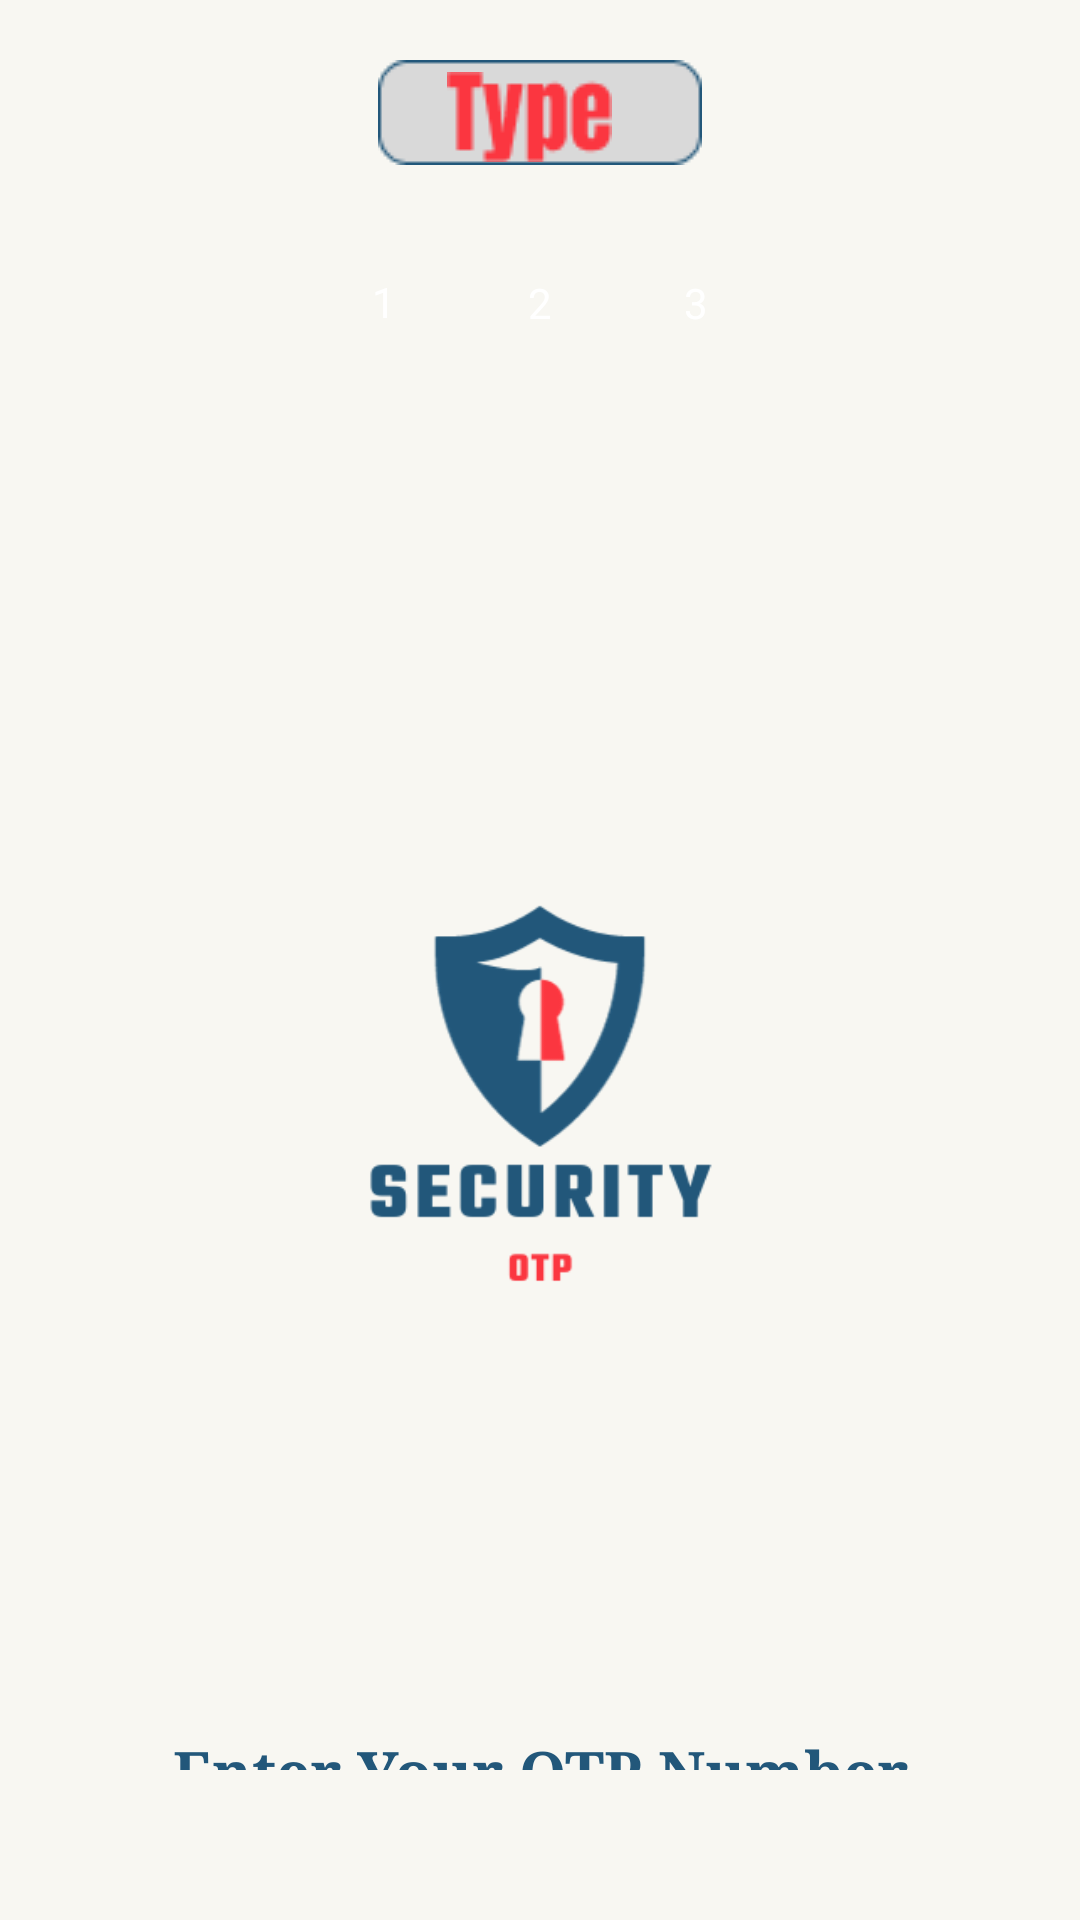

Layout XML and referenced resources for this Android screen:
<!-- AndroidManifest.xml: application theme Theme.TypeApp -->
<!-- res/layout/activity_otp.xml -->
<?xml version="1.0" encoding="utf-8"?>
<LinearLayout xmlns:android="http://schemas.android.com/apk/res/android"
    xmlns:app="http://schemas.android.com/apk/res-auto"
    xmlns:tools="http://schemas.android.com/tools"
    android:layout_width="match_parent"
    android:layout_height="match_parent"
    android:padding="20dp"
    android:orientation="vertical"
    android:background="@color/bg"
    tools:context=".OtpActivity">

    <RelativeLayout
        android:layout_width="match_parent"
        android:gravity="center"
        android:layout_height="wrap_content">

        <ImageView
            android:layout_width="wrap_content"
            android:layout_height="wrap_content"
            android:src="@drawable/rect"
            />
        <ImageView
            android:layout_width="wrap_content"
            android:layout_height="wrap_content"
            android:layout_marginStart="23dp"
            android:layout_marginTop="4dp"
            android:src="@drawable/type"/>
    </RelativeLayout>

    <LinearLayout
        android:layout_width="match_parent"
        android:layout_height="wrap_content"
        android:gravity="center"
        android:layout_margin="20dp"
        android:orientation="horizontal">
        <RelativeLayout
            android:layout_width="32dp"
            android:layout_margin="10dp"
            android:layout_height="32dp"
            android:background="@drawable/circle"
            android:backgroundTint="@color/btn">

            <TextView
                android:layout_width="wrap_content"
                android:layout_height="20dp"
                android:layout_centerInParent="true"
                android:text="1"
                android:textColor="@color/white" />

        </RelativeLayout>
        <RelativeLayout
            android:layout_width="32dp"
            android:layout_margin="10dp"
            android:layout_height="32dp"
            android:background="@drawable/circle"
            android:backgroundTint="@color/red">

            <TextView
                android:layout_width="wrap_content"
                android:layout_height="wrap_content"
                android:layout_centerInParent="true"
                android:text="2"
                android:textColor="@color/white" />

        </RelativeLayout>
        <RelativeLayout
            android:layout_width="32dp"
            android:layout_height="32dp"
            android:layout_margin="10dp"
            android:background="@drawable/circle"
            android:backgroundTint="@color/btn">
            <TextView
                android:layout_width="wrap_content"
                android:layout_height="wrap_content"
                android:text="3"
                android:textColor="@color/white"
                android:layout_centerInParent="true"
                />

        </RelativeLayout>

    </LinearLayout>

    <LinearLayout
        android:layout_width="match_parent"
        android:orientation="vertical"
        android:padding="20dp"
        android:layout_height="wrap_content">

        <ImageView
            android:layout_width="match_parent"
            android:layout_height="400dp"
            android:src="@drawable/otp"
            />

        <TextView
            android:layout_width="match_parent"
            android:layout_height="wrap_content"
            android:text="@string/Enterotpnum"
            android:textStyle="bold"
            android:textColor="@color/blue"
            android:textSize="20sp"
            android:fontFamily="serif"
            android:padding="10dp"
            android:gravity="center"/>

        <EditText
            android:id="@+id/otp"
            android:layout_width="match_parent"
            android:layout_height="wrap_content"
            android:background="@drawable/background"
            android:elevation="5dp"
            android:fontFamily="serif"
            android:gravity="center"
            android:inputType="number"
            android:layout_marginTop="10dp"
            android:padding="10dp"
            android:hint="@string/enter_otp_number"
            android:textColor="@color/black"
            android:textStyle="bold" />
    </LinearLayout>

    <Button
        android:id="@+id/nxt_btn"
        android:layout_width="200dp"
        android:layout_height="wrap_content"
        android:layout_gravity="center"
        android:layout_marginTop="20dp"
        android:background="@drawable/button"
        android:elevation="5dp"
        android:fontFamily="serif"
        android:gravity="center"
        android:text="@string/prd"
        android:textColor="@color/red"
        android:textStyle="bold" />


</LinearLayout>
<!-- resources referenced by this layout -->
<resources>
  <color name="bg">#F8F7F2</color>
  <color name="black">#FF000000</color>
  <color name="blue">#22577A</color>
  <color name="btn">#D9D9D9</color>
  <color name="red">#FB3640</color>
  <color name="white">#FFFFFFFF</color>
  <!-- drawable background (drawable) -->
  <?xml version="1.0" encoding="utf-8"?>
  <shape android:shape="rectangle" xmlns:android="http://schemas.android.com/apk/res/android">
      <stroke android:width="1dp" android:color="@color/white"/>
      <corners android:radius="20dp" />
      <solid android:color="@color/bg"/>
  </shape>
  <!-- drawable button (drawable) -->
  <?xml version="1.0" encoding="utf-8"?>
  <shape android:shape="rectangle" xmlns:android="http://schemas.android.com/apk/res/android">
      <corners android:radius="40dp"/>
      <solid android:color="@color/blue"/>
  </shape>
  <!-- drawable otp: png bitmap (drawable, 13943 bytes) -->
  <!-- drawable rect: png bitmap (drawable, 774 bytes) -->
  <!-- drawable type: png bitmap (drawable, 1112 bytes) -->
  <string name="Enterotpnum">Enter Your OTP Number</string>
  <string name="enter_otp_number">Enter Otp Number</string>
  <string name="prd">Proceed</string>
  <style name="Theme.TypeApp" parent="Base.Theme.TypeApp" />
  <style name="Base.Theme.TypeApp" parent="Theme.Material3.DayNight.NoActionBar">
          
          <item name="colorPrimary">@color/blue</item>
      </style>
</resources>
